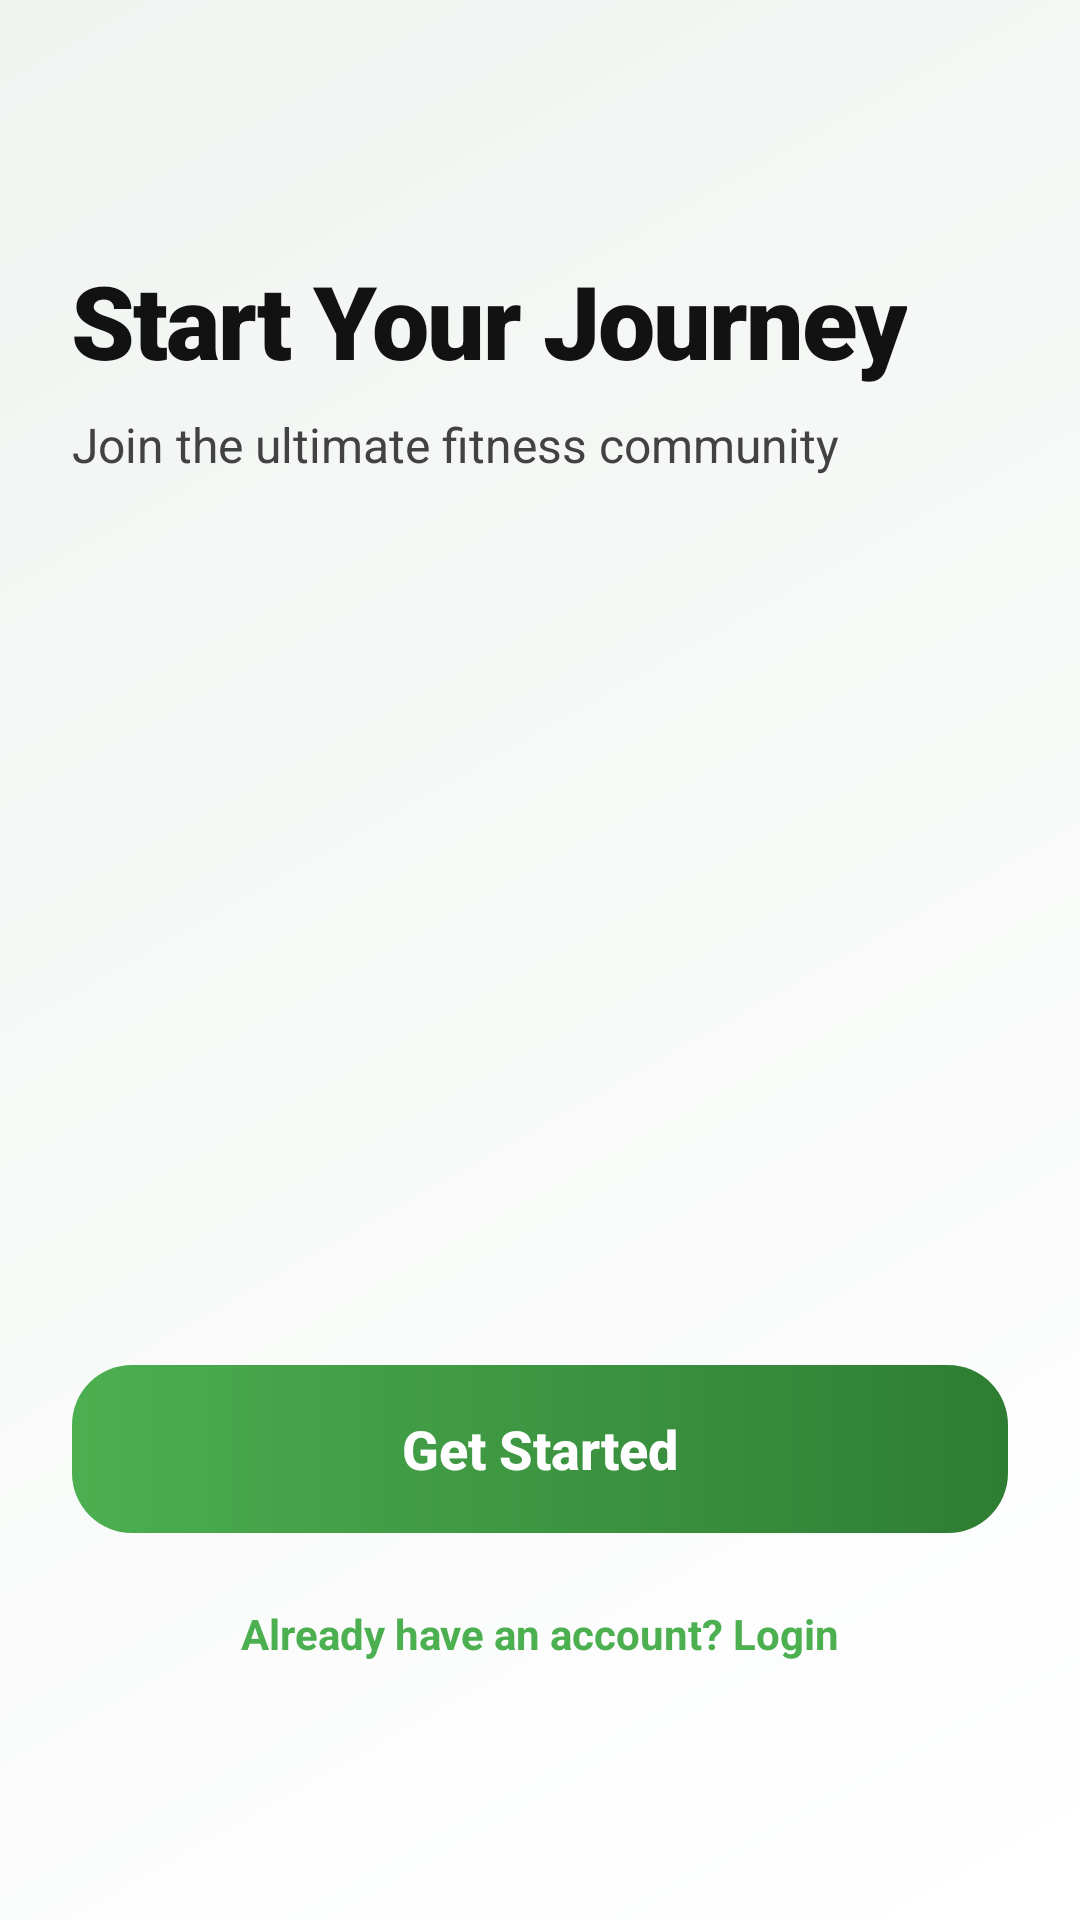

Layout XML and referenced resources for this Android screen:
<!-- AndroidManifest.xml: application theme Theme.SmartGym -->
<!-- res/layout/activity_register.xml -->
<?xml version="1.0" encoding="utf-8"?>
<androidx.constraintlayout.widget.ConstraintLayout xmlns:android="http://schemas.android.com/apk/res/android"
    xmlns:app="http://schemas.android.com/apk/res-auto"
    android:layout_width="match_parent"
    android:layout_height="match_parent"
    android:background="@drawable/bg_screen_gradient"
    android:padding="24dp">

    <TextView
        android:id="@+id/tvRegTitle"
        style="@style/SmartGymTitle"
        android:layout_width="wrap_content"
        android:layout_height="wrap_content"
        android:layout_marginTop="60dp"
        android:text="Start Your Journey"
        app:layout_constraintStart_toStartOf="parent"
        app:layout_constraintTop_toTopOf="parent" />

    <TextView
        android:id="@+id/tvRegSubtitle"
        style="@style/SmartGymSubtitle"
        android:layout_width="wrap_content"
        android:layout_height="wrap_content"
        android:layout_marginTop="8dp"
        android:text="Join the ultimate fitness community"
        app:layout_constraintStart_toStartOf="parent"
        app:layout_constraintTop_toBottomOf="@id/tvRegTitle" />

    <ImageView
        android:id="@+id/ivRegLogo"
        android:layout_width="200dp"
        android:layout_height="200dp"
        android:layout_marginTop="48dp"
        android:src="@mipmap/ic_launcher"
        app:layout_constraintEnd_toEndOf="parent"
        app:layout_constraintStart_toStartOf="parent"
        app:layout_constraintTop_toBottomOf="@id/tvRegSubtitle" />

    <Button
        android:id="@+id/btnGetStarted"
        style="@style/SmartGymPrimaryButton"
        android:layout_width="match_parent"
        android:layout_height="wrap_content"
        android:layout_marginTop="48dp"
        android:text="Get Started"
        app:layout_constraintTop_toBottomOf="@id/ivRegLogo" />

    <TextView
        android:id="@+id/tvBackToLogin"
        android:layout_width="wrap_content"
        android:layout_height="wrap_content"
        android:layout_marginTop="24dp"
        android:text="Already have an account? Login"
        android:textColor="@color/primary"
        android:textStyle="bold"
        app:layout_constraintEnd_toEndOf="parent"
        app:layout_constraintStart_toStartOf="parent"
        app:layout_constraintTop_toBottomOf="@id/btnGetStarted" />

</androidx.constraintlayout.widget.ConstraintLayout>
<!-- resources referenced by this layout -->
<resources>
  <color name="primary">#4CAF50</color>
  <!-- drawable bg_screen_gradient (drawable) -->
  <?xml version="1.0" encoding="utf-8"?>
  <shape xmlns:android="http://schemas.android.com/apk/res/android">
      <gradient
          android:angle="135"
          android:endColor="#F0F4F1"
          android:startColor="#FFFFFF"
          android:type="linear" />
  </shape>
  <style name="SmartGymPrimaryButton">
          <item name="android:background">@drawable/bg_premium_button</item>
          <item name="android:textColor">@color/white</item>
          <item name="android:textAllCaps">false</item>
          <item name="android:textSize">18sp</item>
          <item name="android:textStyle">bold</item>
          <item name="android:stateListAnimator">@null</item>
          <item name="android:minHeight">56dp</item>
          <item name="android:paddingStart">24dp</item>
          <item name="android:paddingEnd">24dp</item>
      </style>
  <style name="SmartGymSubtitle">
          <item name="android:textSize">16sp</item>
          <item name="android:textColor">@color/text_secondary</item>
          <item name="android:lineSpacingExtra">6dp</item>
          <item name="android:fontFamily">sans-serif</item>
      </style>
  <style name="SmartGymTitle">
          <item name="android:textSize">34sp</item>
          <item name="android:textStyle">bold</item>
          <item name="android:textColor">@color/text_primary</item>
          <item name="android:fontFamily">sans-serif-black</item>
          <item name="android:letterSpacing">-0.02</item>
          <item name="android:lineSpacingExtra">2dp</item>
      </style>
  <style name="Theme.SmartGym" parent="Base.Theme.SmartGym" />
  <!-- drawable bg_premium_button (drawable) -->
  <?xml version="1.0" encoding="utf-8"?>
  <shape xmlns:android="http://schemas.android.com/apk/res/android">
      <corners android:radius="20dp" />
      <gradient
          android:angle="0"
          android:endColor="@color/primary_dark"
          android:startColor="@color/primary"
          android:type="linear" />
      <padding
          android:bottom="12dp"
          android:left="24dp"
          android:right="24dp"
          android:top="12dp" />
  </shape>
  <color name="white">#FFFFFFFF</color>
  <color name="text_secondary">#424242</color>
  <color name="text_primary">#121212</color>
  <style name="Base.Theme.SmartGym" parent="Theme.Material3.DayNight.NoActionBar">
          <item name="colorPrimary">@color/primary</item>
          <item name="colorOnPrimary">@color/white</item>
          <item name="colorSecondary">@color/accent</item>
          <item name="android:windowBackground">@color/background</item>
          <item name="android:statusBarColor">@color/primary_dark</item>
          <item name="android:navigationBarColor">@color/white</item>
          <item name="android:textColorPrimary">@color/text_primary</item>
          <item name="android:textColorSecondary">@color/text_secondary</item>
          <item name="android:shadowColor">#1A000000</item>
      </style>
  <color name="primary_dark">#2E7D32</color>
  <color name="accent">#FFB300</color>
  <color name="background">#F7F8FA</color>
</resources>
